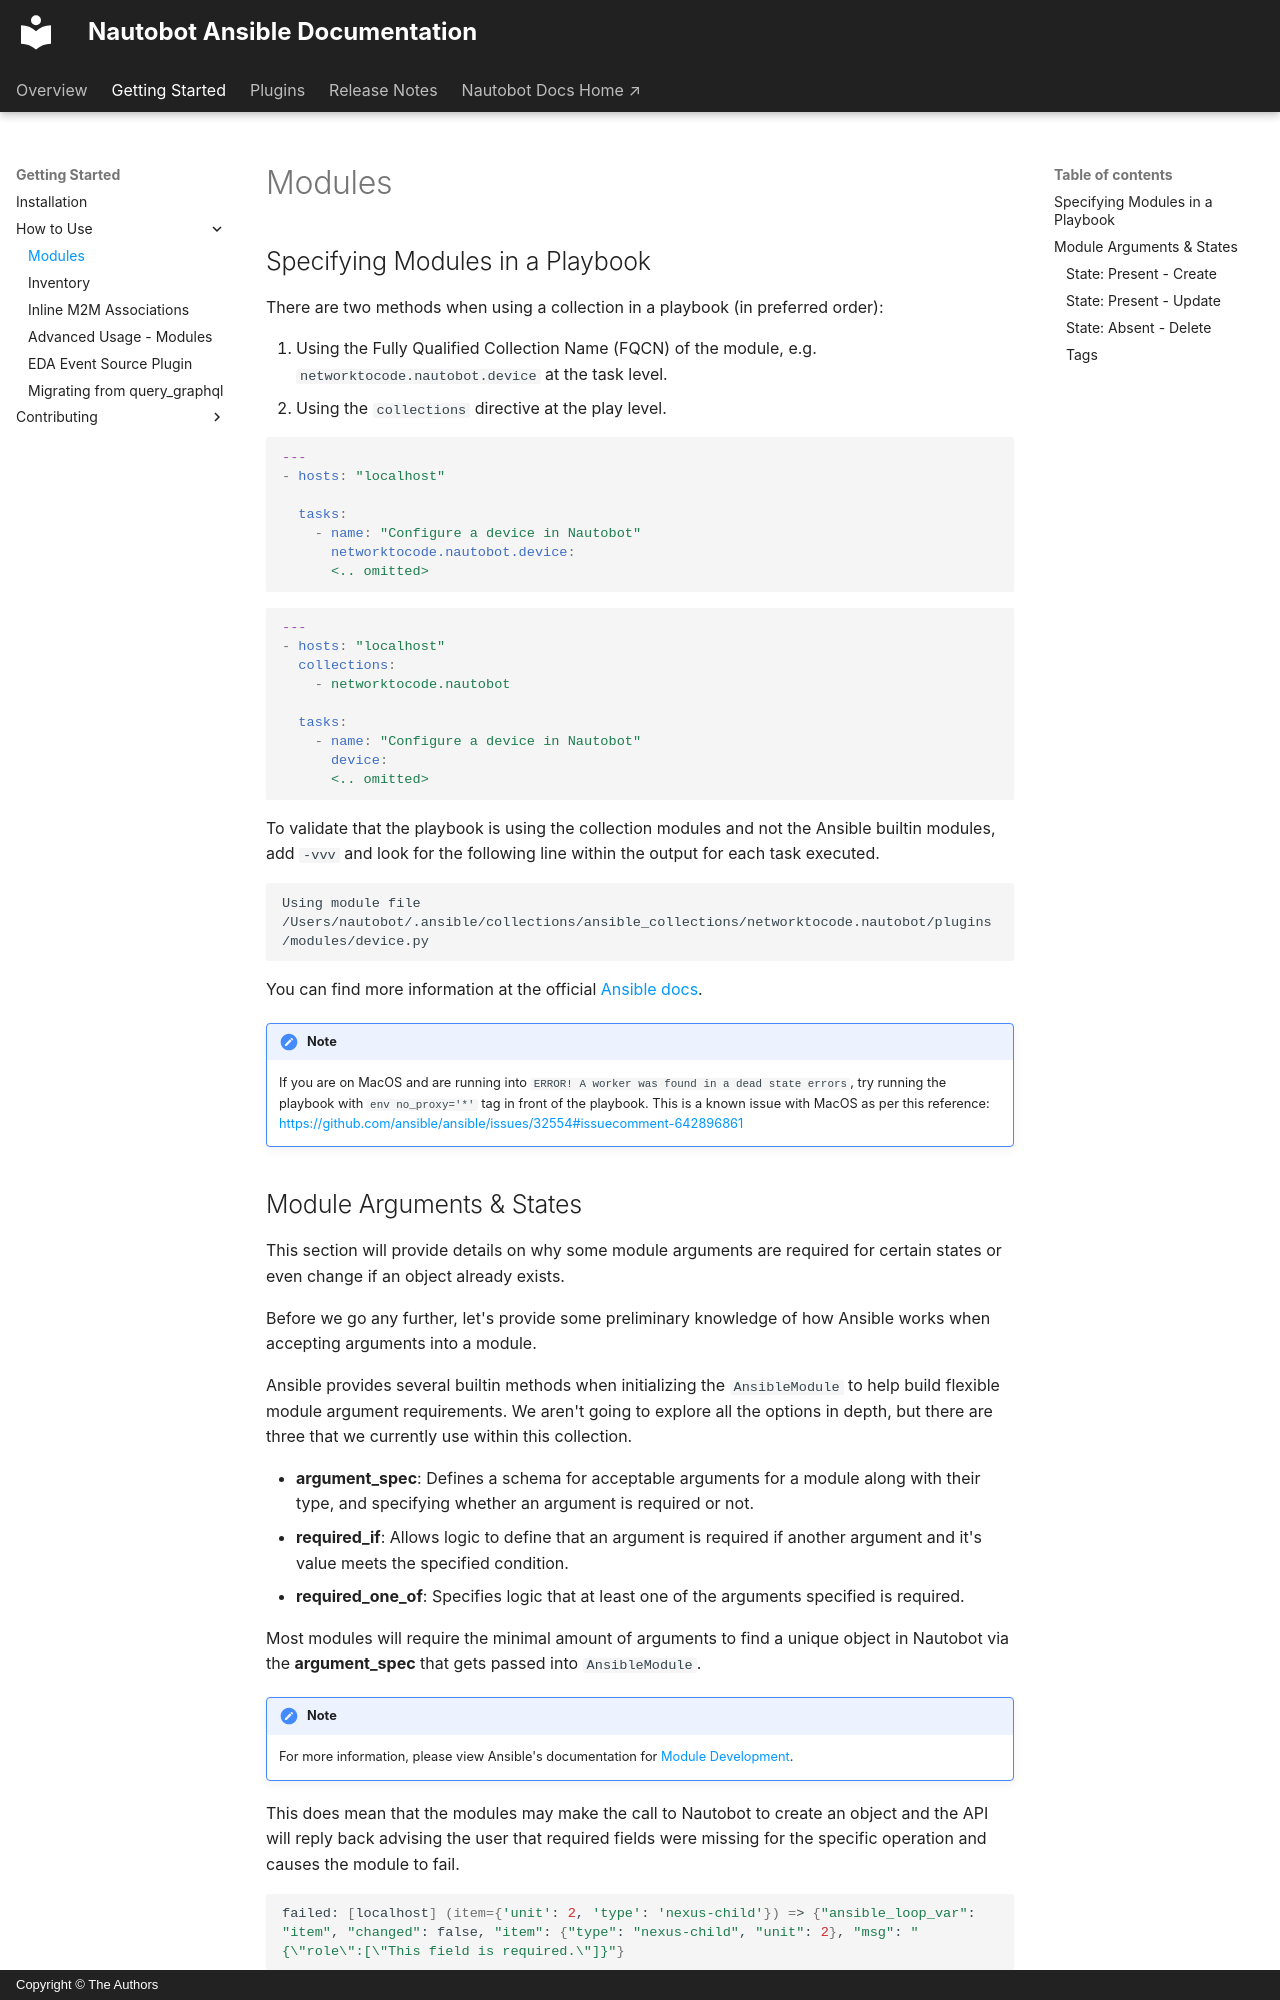

repository: nautobot/nautobot-ansible · page: getting_started/how-to-use/modules/index.html · generator: mkdocs · copyright: Copyright © The Authors

# Modules

## Specifying Modules in a Playbook

There are two methods when using a collection in a playbook (in preferred order):

1. Using the Fully Qualified Collection Name (FQCN) of the module, e.g. `networktocode.nautobot.device` at the task level.
2. Using the `collections` directive at the play level.


```yaml
---
- hosts: "localhost"

  tasks:
    - name: "Configure a device in Nautobot"
      networktocode.nautobot.device:
      <.. omitted>
```

```yaml
---
- hosts: "localhost"
  collections:
    - networktocode.nautobot

  tasks:
    - name: "Configure a device in Nautobot"
      device:
      <.. omitted>
```

To validate that the playbook is using the collection modules and not the Ansible builtin modules, add `-vvv` and look for the following line within the output for each task executed.

```bash
Using module file /Users/nautobot/.ansible/collections/ansible_collections/networktocode.nautobot/plugins/modules/device.py
```

You can find more information at the official [Ansible docs](https://docs.ansible.com/ansible/latest/user_guide/collections_using.html#installing-collections).

!!! note
    If you are on MacOS and are running into `ERROR! A worker was found in a dead state errors`, try running the playbook with `env no_proxy='*'` tag in front of the playbook. This is a known issue with MacOS as per this reference: <https://github.com/ansible/ansible/issues/32554#issuecomment-642896861>
